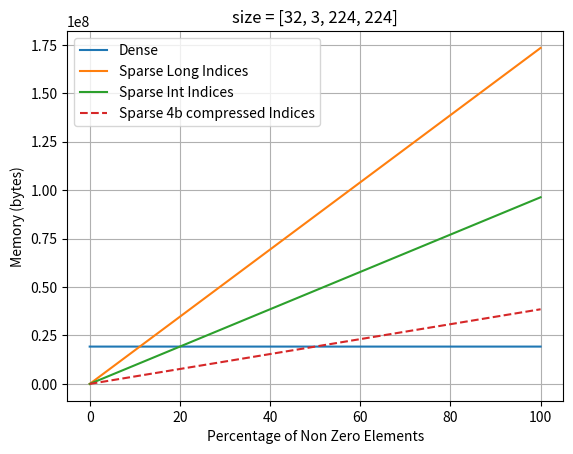

Recreate this plot in Python.
import matplotlib.pyplot as plt
import numpy as np

def get_sparse_memory_long(ndim, nse):
    # indices saved as long -> 8 bytes
    return (ndim*8 + 4) * nse

def get_sparse_memory_int(ndim, nse):
    # indices saved as int -> 4 bytes
    return (ndim*4 + 4) * nse

def get_sparse_memory_4b_compressed(ndim, nse):
    # indices are compressed in 4 bytes
    bytes_for_indices = 4
    return (bytes_for_indices + 4) * nse

def get_dense_memory(size):
    return np.prod(size)*4

size = [32, 3, 224, 224]
# size = [32, 16, 224//2, 224//2]
# size = [16, 1024, 512, 512]

number_of_elements = np.prod(size)

x = np.arange(0, number_of_elements, 100)

y0 = len(x)*[get_dense_memory(size)]
y1 = [get_sparse_memory_long(len(size), i) for i in x]
y2 = [get_sparse_memory_int(len(size), i) for i in x]
y3 = [get_sparse_memory_4b_compressed(len(size), i) for i in x]

# Convert to percentage
x = [100*i/number_of_elements for i in x]

plt.plot(x, y0, label="Dense")
plt.plot(x, y1, label="Sparse Long Indices")
plt.plot(x, y2, label="Sparse Int Indices")
plt.plot(x, y3, "--" , label="Sparse 4b compressed Indices")

plt.legend()
plt.xlabel("Percentage of Non Zero Elements")
plt.ylabel("Memory (bytes)")
plt.title(f'size = {size}')
plt.grid()

plt.savefig(f'sparse_dense{number_of_elements}.png')